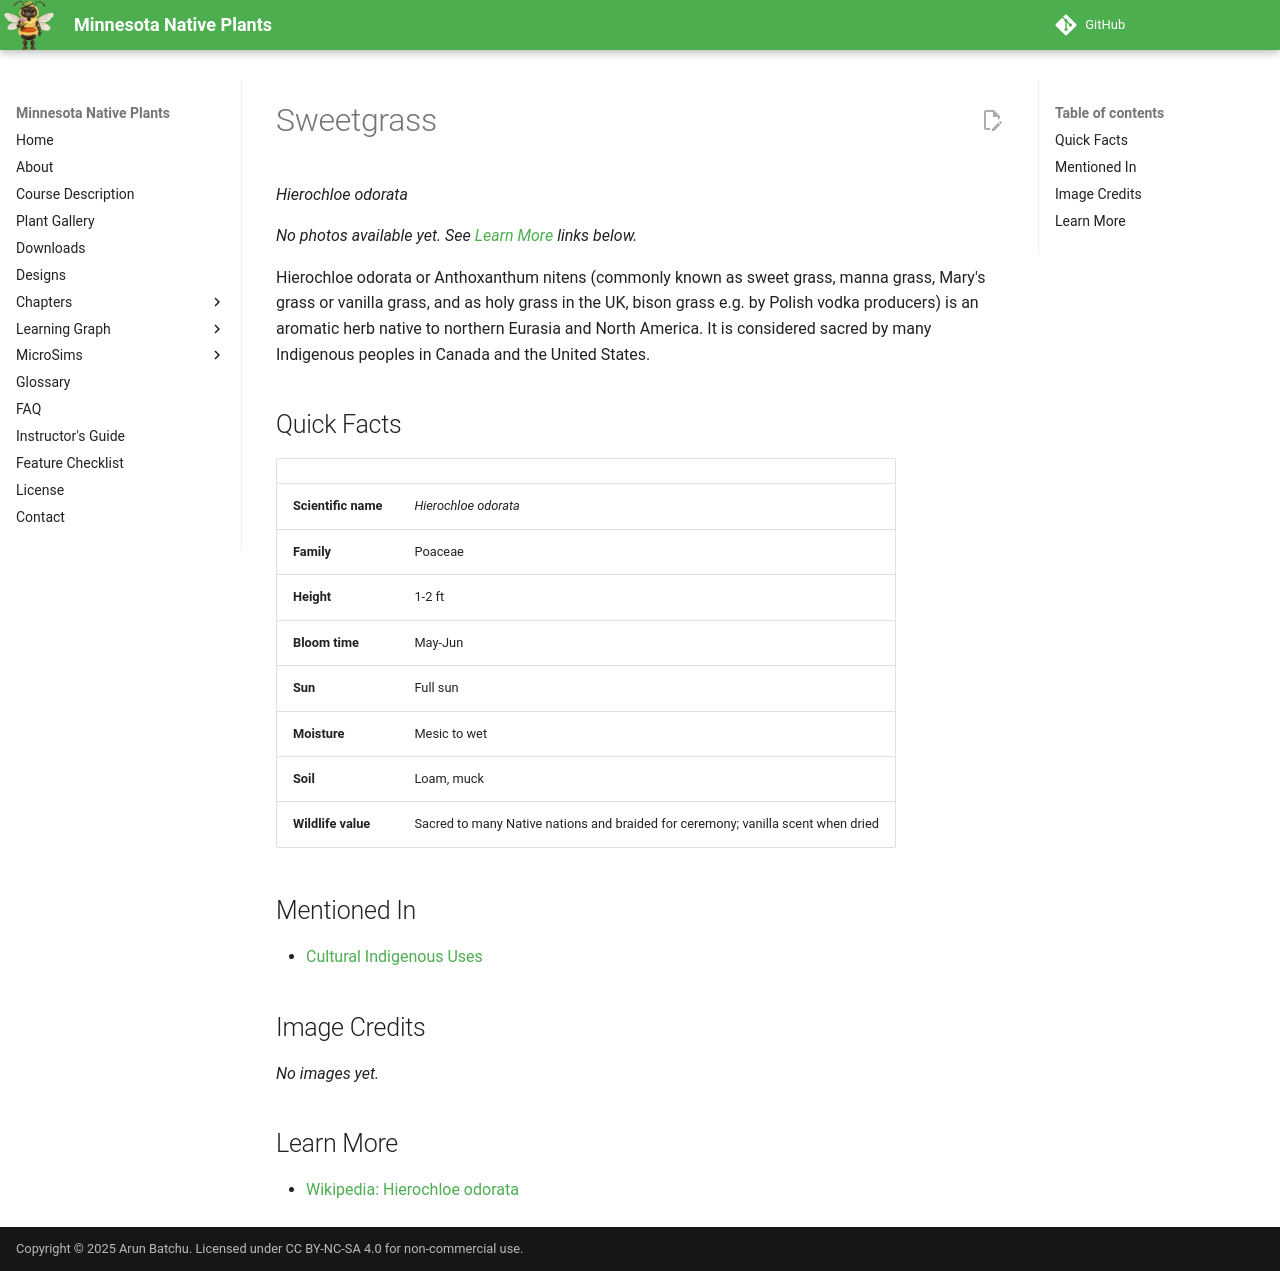

repository: arunbatchu/minnesota-native-plants · page: plants/sweetgrass/index.html · generator: mkdocs

# Sweetgrass

*Hierochloe odorata*



_No photos available yet. See [Learn More](#learn-more) links below._

Hierochloe odorata or Anthoxanthum nitens (commonly known as sweet grass, manna grass, Mary's grass or vanilla grass, and as holy grass in the UK, bison grass e.g. by Polish vodka producers) is an aromatic herb native to northern Eurasia and North America. It is considered sacred by many Indigenous peoples in Canada and the United States.

## Quick Facts

| | |
|---|---|
| **Scientific name** | *Hierochloe odorata* |
| **Family** | Poaceae |
| **Height** | 1-2 ft |
| **Bloom time** | May-Jun |
| **Sun** | Full sun |
| **Moisture** | Mesic to wet |
| **Soil** | Loam, muck |
| **Wildlife value** | Sacred to many Native nations and braided for ceremony; vanilla scent when dried |

## Mentioned In

- [Cultural Indigenous Uses](../chapters/13-cultural-indigenous-uses/index.md)

## Image Credits

_No images yet._

## Learn More

- [Wikipedia: Hierochloe odorata](https://en.wikipedia.org/wiki/Hierochloe_odorata)
